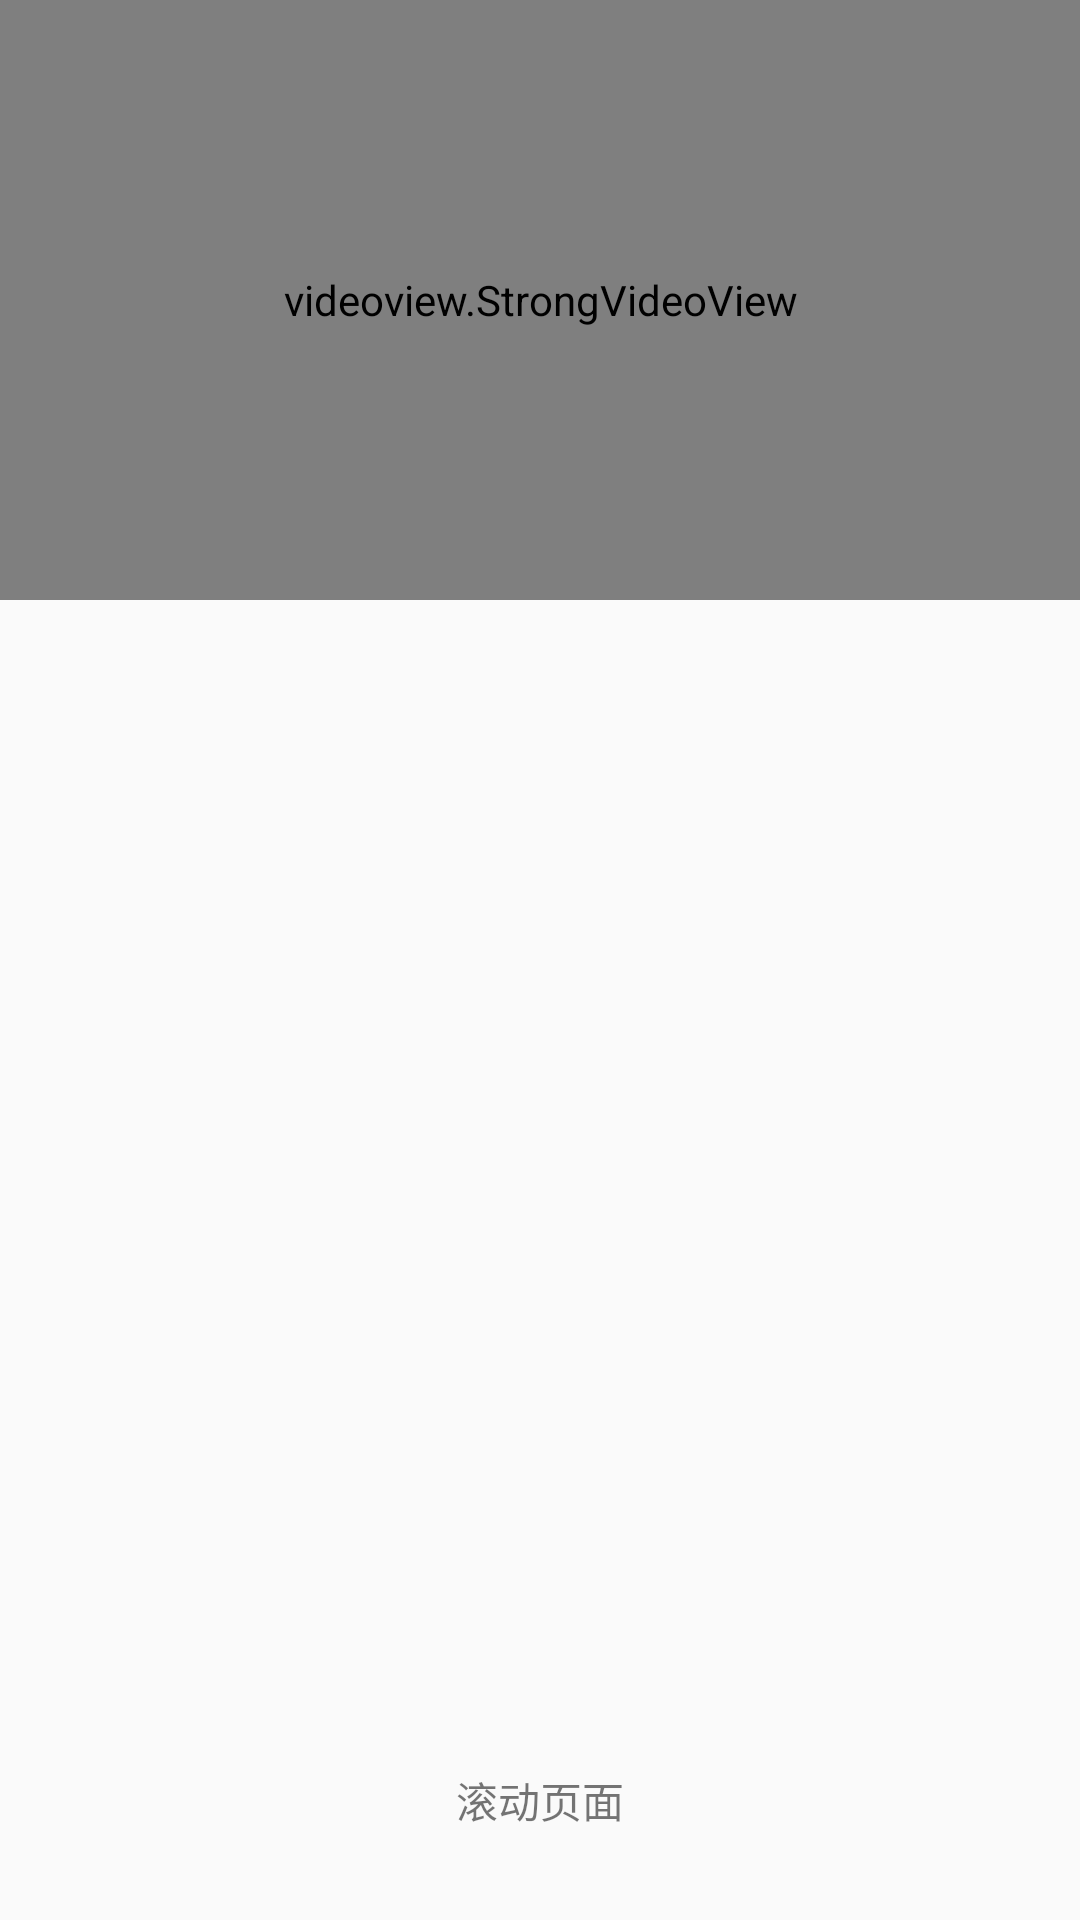

The Android layout XML behind this screen, and the referenced resources:
<!-- AndroidManifest.xml: application theme AppTheme -->
<!-- res/layout/activity_main.xml -->
<?xml version="1.0" encoding="utf-8"?>
<FrameLayout xmlns:android="http://schemas.android.com/apk/res/android"
    xmlns:app="http://schemas.android.com/apk/res-auto"
    android:layout_width="match_parent"
    android:layout_height="match_parent"
    >
    <ScrollView
        android:id="@+id/scrollView"
        android:layout_width="match_parent"
        android:layout_height="match_parent"
        android:scrollbars="none"
        >
        <LinearLayout
            android:layout_width="match_parent"
            android:layout_height="match_parent"
            android:orientation="vertical"
            android:gravity="center">

            <TextView
                android:layout_width="match_parent"
                android:layout_height="1200dp"
                android:gravity="center"
                android:text="滚动页面" />
        </LinearLayout>
    </ScrollView>
    <videoview.StrongVideoView
        android:id="@+id/strongvideoview"
        android:layout_width="match_parent"
        android:layout_height="200dp"
        app:hide_close_btn="true"
        app:allow_full_window="false"
        app:allow_small_window="true"
        app:auto_play="false"
        ></videoview.StrongVideoView>

</FrameLayout>
<!-- resources referenced by this layout -->
<resources>
  <style name="AppTheme" parent="Theme.AppCompat.Light.DarkActionBar">
          
          <item name="colorPrimary">@color/colorPrimary</item>
          <item name="colorPrimaryDark">@color/colorPrimaryDark</item>
          <item name="colorAccent">@color/colorAccent</item>
      </style>
  <!-- not gathered from this repository: default colours our renderer supplied (Android Studio template values) -->
  <color name="colorPrimary">#FF6200EE</color>
  <color name="colorPrimaryDark">#FF3700B3</color>
  <color name="colorAccent">#FF03DAC5</color>
</resources>
